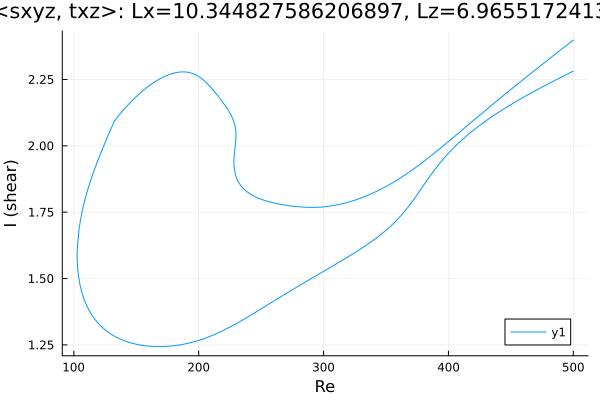

Values plotted in this chart, from the file beside it:
Re, shear
500.0, 2.281
498.7, 2.278
497.3, 2.275
495.9, 2.272
494.5, 2.268
493.1, 2.265
491.6, 2.262
490.2, 2.258
488.8, 2.255
487.4, 2.252
486, 2.248
484.6, 2.245
483.2, 2.241
481.7, 2.238
480.3, 2.234
478.9, 2.231
477.5, 2.228
476.1, 2.224
474.7, 2.221
473.3, 2.217
471.8, 2.213
470.4, 2.21
469, 2.206
467.6, 2.203
466.2, 2.199
464.8, 2.195
463.4, 2.192
461.9, 2.188
460.5, 2.184
459.1, 2.18
457.7, 2.177
456.3, 2.173
454.9, 2.169
453.5, 2.165
452, 2.161
450.6, 2.157
449.2, 2.153
447.8, 2.149
446.4, 2.145
445, 2.141
443.6, 2.137
443.3, 2.136
441.8, 2.131
440.7, 2.128
439.3, 2.124
437.8, 2.119
436.4, 2.115
435, 2.11
433.6, 2.106
432.2, 2.101
430.8, 2.097
429.4, 2.092
427.9, 2.087
426.5, 2.082
425.1, 2.077
423.7, 2.072
422.3, 2.067
420.9, 2.062
419.5, 2.057
418, 2.051
... 658 more rows
